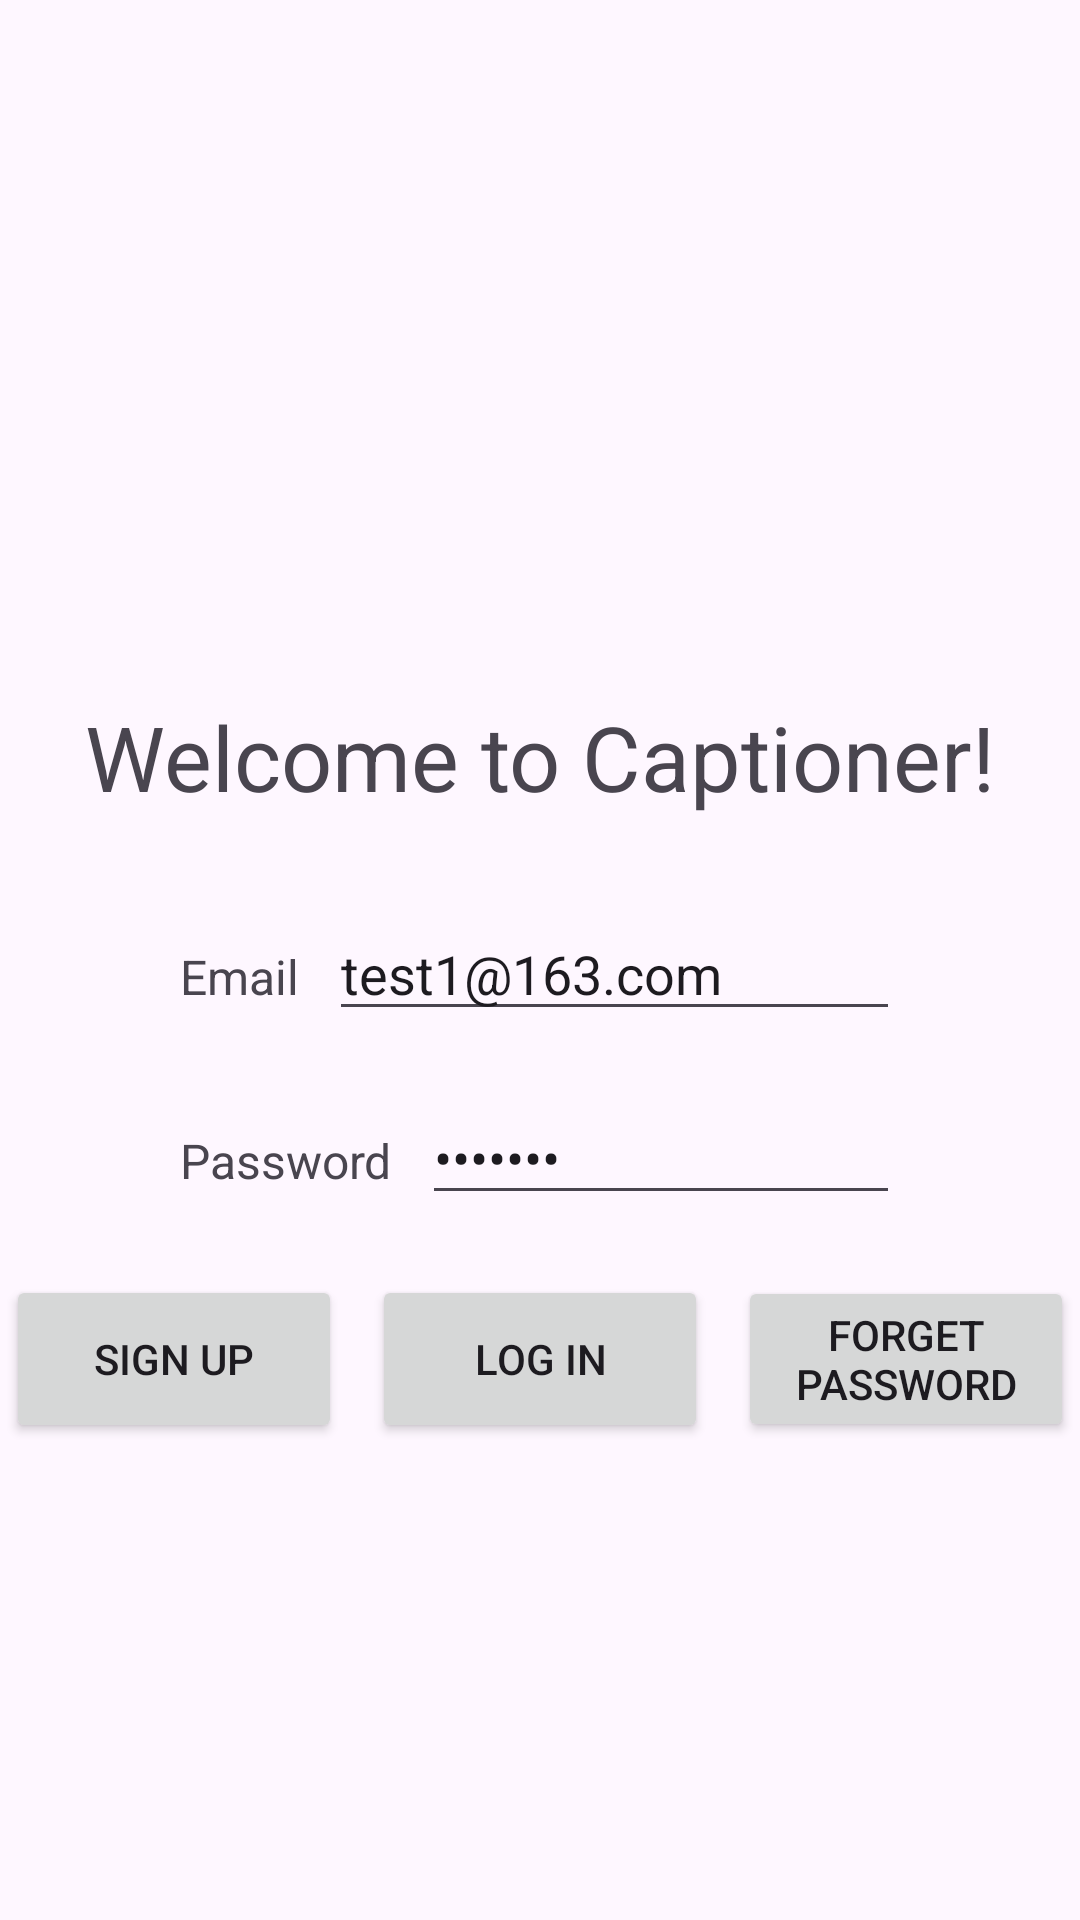

Android layout source for this screen:
<!-- AndroidManifest.xml: application theme Theme.Captioner -->
<!-- res/layout/activity_login.xml -->
<?xml version="1.0" encoding="utf-8"?>
<RelativeLayout xmlns:android="http://schemas.android.com/apk/res/android"
    xmlns:tools="http://schemas.android.com/tools"
    android:layout_width="match_parent"
    android:layout_height="match_parent">

    <ImageView
        android:id="@+id/logoImage"
        android:layout_width="139dp"
        android:layout_height="112dp"
        android:layout_centerHorizontal="true"
        android:layout_marginTop="100dp"
        android:src="@drawable/baseline_smart_display_24" />

    <TextView
        android:id="@+id/welcomeText"
        android:layout_width="wrap_content"
        android:layout_height="wrap_content"
        android:text="@string/welcome"
        android:textSize="30sp"
        android:layout_below="@id/logoImage"
        android:layout_centerHorizontal="true"
        android:layout_marginTop="20dp"/>

    <LinearLayout
        android:id="@+id/emailLayout"
        android:layout_width="match_parent"
        android:layout_height="wrap_content"
        android:layout_below="@id/welcomeText"
        android:layout_marginTop="30dp"
        android:layout_marginLeft="60dp"
        android:layout_marginRight="60dp"
        android:orientation="horizontal"
        android:gravity="center_horizontal">

        <TextView
            android:id="@+id/emailLabel"
            android:layout_width="wrap_content"
            android:layout_height="wrap_content"
            android:text="Email"
            android:textSize="16sp"/>

        <EditText
            android:id="@+id/emailEditText"
            android:layout_width="match_parent"
            android:layout_height="wrap_content"
            android:layout_marginStart="10dp"
            android:text="test1@163.com"
            android:hint="Enter your email"
            tools:ignore="TouchTargetSizeCheck" />

    </LinearLayout>

    <LinearLayout
        android:id="@+id/passwordLayout"
        android:layout_width="match_parent"
        android:layout_height="wrap_content"
        android:layout_below="@id/emailLayout"
        android:layout_marginTop="20dp"
        android:layout_marginLeft="60dp"
        android:layout_marginRight="60dp"
        android:orientation="horizontal"
        android:gravity="center_horizontal">

        <TextView
            android:id="@+id/passwordLabel"
            android:layout_width="wrap_content"
            android:layout_height="wrap_content"
            android:text="Password"
            android:textSize="16sp"/>

        <EditText
            android:id="@+id/passwordEditText"
            android:layout_width="match_parent"
            android:layout_height="wrap_content"
            android:layout_marginStart="10dp"
            android:text="1234567"
            android:hint="Enter your password"
            android:inputType="textPassword"
            tools:ignore="TouchTargetSizeCheck" />

    </LinearLayout>

    <LinearLayout
        android:id="@+id/buttonLayout"
        android:layout_width="match_parent"
        android:layout_height="wrap_content"
        android:layout_below="@id/passwordLayout"
        android:layout_marginTop="20dp"
        android:orientation="horizontal"
        android:gravity="center">

        <Button
            android:id="@+id/signupButton"
            android:layout_width="112dp"
            android:layout_height="56dp"
            android:text="Sign up" />

        <Button
            android:id="@+id/loginButton"
            android:layout_width="112dp"
            android:layout_height="56dp"
            android:layout_marginStart="10dp"
            android:text="Log in" />

        <Button
            android:id="@+id/forgetPasswordButton"
            android:layout_width="112dp"
            android:layout_height="wrap_content"
            android:layout_marginStart="10dp"
            android:text="Forget Password" />

    </LinearLayout>

</RelativeLayout>
<!-- resources referenced by this layout -->
<resources>
  <string name="welcome">Welcome to Captioner!</string>
  <style name="Theme.Captioner" parent="Base.Theme.Captioner" />
  <style name="Base.Theme.Captioner" parent="Theme.Material3.DayNight.NoActionBar">
          
          
      </style>
</resources>
